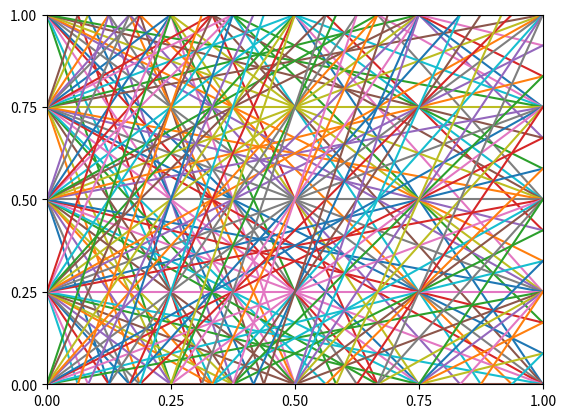

Python code for this plot:
import numpy as np
import matplotlib.pyplot as plt


def my_code():
    size = 5

    # line equation: y=mx+b, m = slope, b=y-intercept
    m_intermediate = np.concatenate((np.linspace(-1, 0, size), np.linspace(0, 1, size)), 0)
    m_dup = []
    for i in m_intermediate:
        for j in m_intermediate:
            if j == 0:
                m_dup.append(0)
            else:
                m_dup.append(i / j)

    m = np.unique(m_dup)
    b = np.unique(np.concatenate((np.linspace(-2, -1, size),
                                  np.linspace(-1, 0, size),
                                  np.linspace(0, 1, size),
                                  np.linspace(1, 2, size)), 0))

    # list of (slope, y-intercept)
    lines = []
    for i in m:
        for j in b:
            lines.append((i, j))

    lines = np.array(lines)
    x = np.linspace(0, 1, size)

    for line in lines:
        y = line[0] * x[:, np.newaxis] + line[1]

        plt.plot(x, np.reshape(y, (y.shape[0])), linestyle='-')

    plt.axis([0, 1, 0, 1])
    plt.xticks(x)
    plt.yticks(x)
    plt.show()

    return


if __name__ == '__main__':
    my_code()
